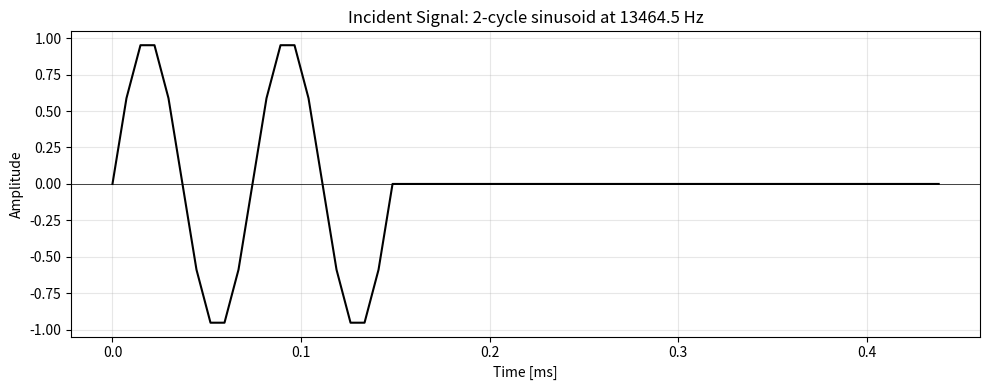
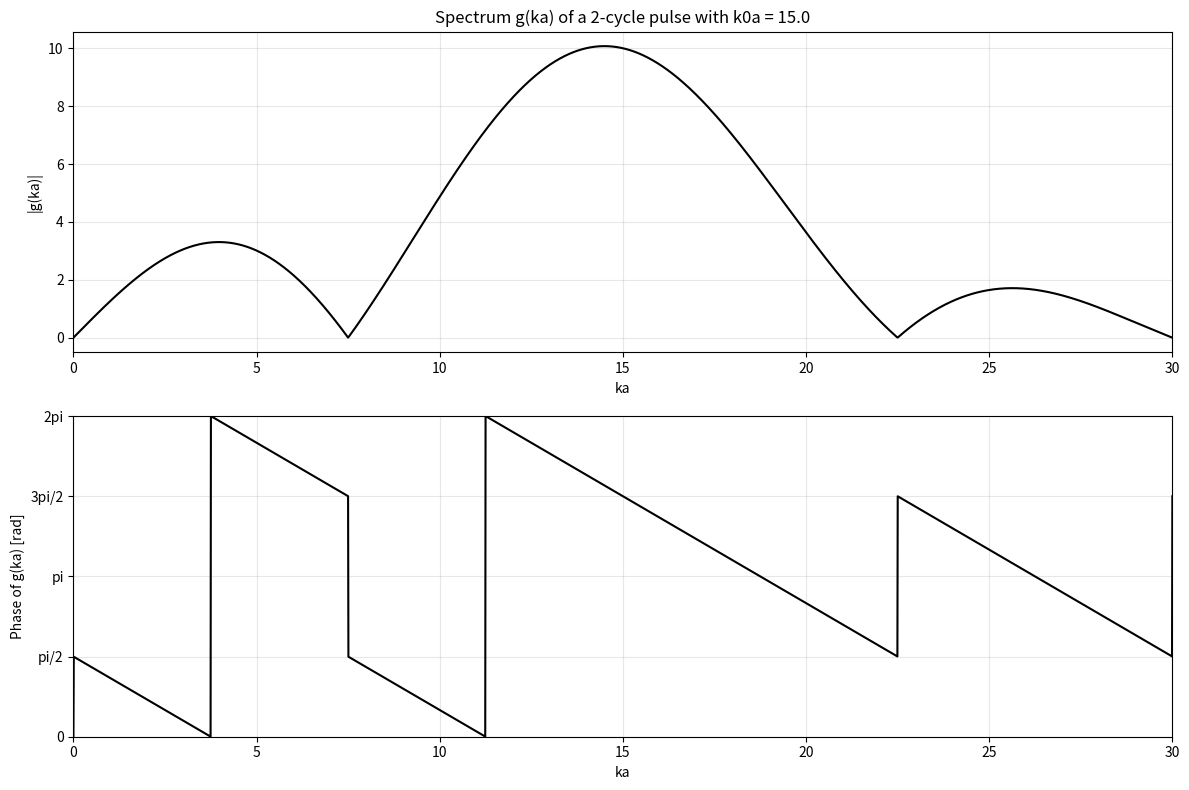
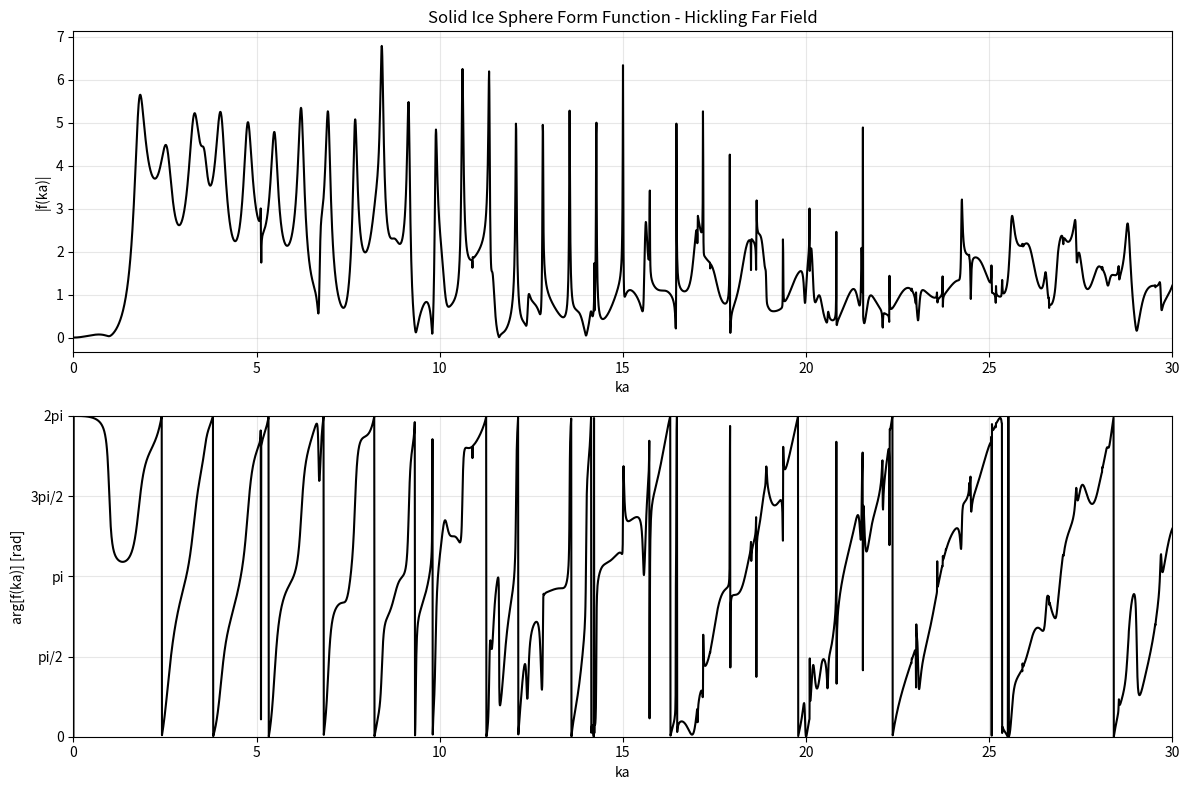
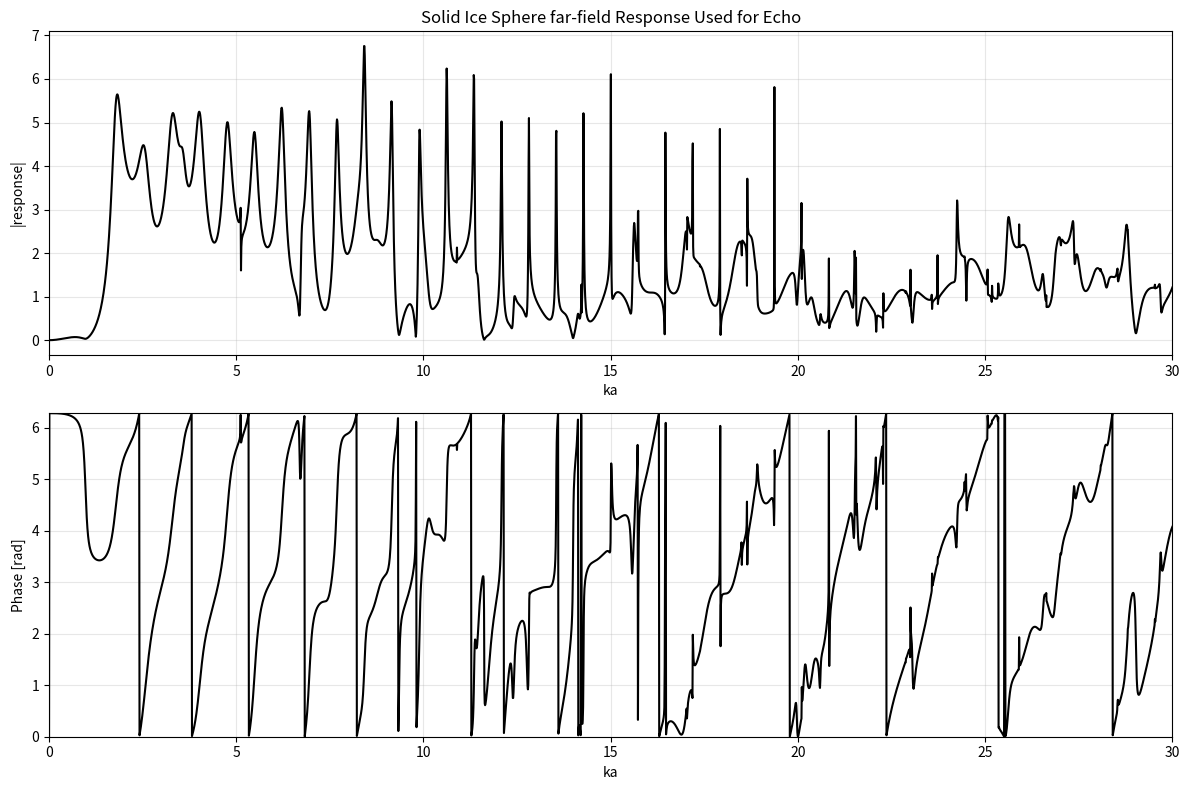
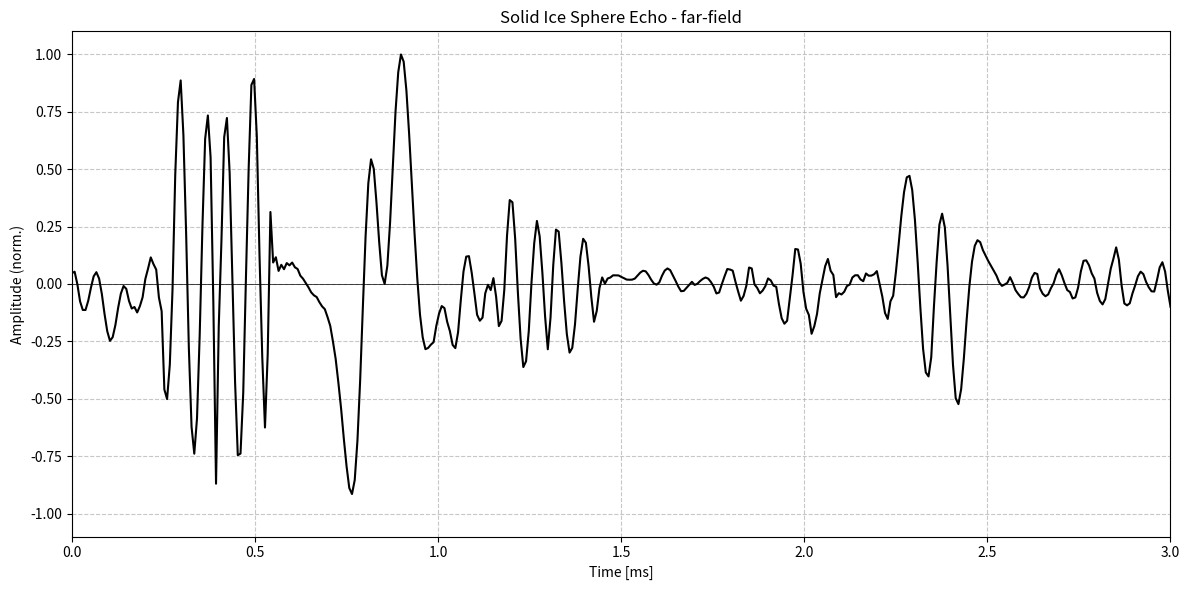

These figures' Python source, in order:
import warnings

import matplotlib.pyplot as plt
import numpy as np
from scipy.special import eval_legendre, spherical_jn, spherical_yn

warnings.filterwarnings("ignore", category=RuntimeWarning)


def hankel1_spherical(n, x):
    return spherical_jn(n, x) + 1j * spherical_yn(n, x)


def hankel1_sph_deriv(n, x):
    return spherical_jn(n, x, derivative=True) + 1j * spherical_yn(
        n, x, derivative=True
    )


def modes_solid(
    n,
    k1,
    freqs,
    x,
    x1,
    x2,
    theta,
    rho1,
    rho2,
    r,
    field="far-field",
    valid_mask=None,
):
    """
    Modal contribution for a solid elastic sphere.

    This is adapted from ModesSolid in AcousticScattering_Menu_FF_spheres.py,
    but vectorized over the frequency axis.
    """
    fn_array = np.zeros(freqs.size, dtype=np.complex128)
    if valid_mask is None:
        valid_mask = np.ones(freqs.shape, dtype=bool)
    if not np.any(valid_mask):
        return fn_array

    xv = x[valid_mask]
    x1v = x1[valid_mask]
    x2v = x2[valid_mask]
    k1v = k1[valid_mask]

    jn_x = spherical_jn(n, xv)
    jn_x_deriv = spherical_jn(n, xv, derivative=True)
    jn_x1 = spherical_jn(n, x1v)
    jn_x1_deriv = spherical_jn(n, x1v, derivative=True)
    jn_x2 = spherical_jn(n, x2v)
    jn_x2_deriv = spherical_jn(n, x2v, derivative=True)

    d11 = (rho1 / rho2) * (x2v**2) * hankel1_spherical(n, xv)
    d12 = ((2 * n * (n + 1) - x2v**2) * jn_x1) - (4 * x1v * jn_x1_deriv)
    d13 = 2 * n * (n + 1) * (x2v * jn_x2_deriv - jn_x2)
    d21 = -xv * hankel1_sph_deriv(n, xv)
    d22 = x1v * jn_x1_deriv
    d23 = n * (n + 1) * jn_x2
    d32 = 2 * (jn_x1 - x1v * jn_x1_deriv)
    d33 = 2 * x2v * jn_x2_deriv + ((x2v**2 - 2 * n * (n + 1) + 2) * jn_x2)
    d10 = -(rho1 / rho2) * (x2v**2) * jn_x
    d20 = xv * jn_x_deriv

    b_matrix = np.zeros((xv.size, 3, 3), dtype=np.complex128)
    b_matrix[:, 0, 0] = d10
    b_matrix[:, 0, 1] = d12
    b_matrix[:, 0, 2] = d13
    b_matrix[:, 1, 0] = d20
    b_matrix[:, 1, 1] = d22
    b_matrix[:, 1, 2] = d23
    b_matrix[:, 2, 1] = d32
    b_matrix[:, 2, 2] = d33

    d_matrix = np.zeros((xv.size, 3, 3), dtype=np.complex128)
    d_matrix[:, 0, 0] = d11
    d_matrix[:, 0, 1] = d12
    d_matrix[:, 0, 2] = d13
    d_matrix[:, 1, 0] = d21
    d_matrix[:, 1, 1] = d22
    d_matrix[:, 1, 2] = d23
    d_matrix[:, 2, 1] = d32
    d_matrix[:, 2, 2] = d33

    with np.errstate(divide="ignore", invalid="ignore", over="ignore"):
        r_determinant = -np.linalg.det(b_matrix) / np.linalg.det(d_matrix)

    r_determinant = np.nan_to_num(r_determinant, nan=0.0, posinf=0.0, neginf=0.0)

    if field == "near-field":
        values = (
            (1j**n)
            * (2 * n + 1)
            * r_determinant
            * hankel1_spherical(n, k1v * r)
            * eval_legendre(n, np.cos(theta))
        )
    elif field == "far-field":
        values = ((-1) ** n) * r_determinant * (2 * n + 1)
    else:
        raise ValueError("field must be 'far-field' or 'near-field'")

    fn_array[valid_mask] = np.nan_to_num(values, nan=0.0, posinf=0.0, neginf=0.0)
    return np.nan_to_num(fn_array, nan=0.0, posinf=0.0, neginf=0.0)


def compute_modal_sum(
    freqs,
    c1,
    a,
    cd2,
    cs2,
    rho1,
    rho2,
    r,
    n_terms,
    field,
    ka_eps=1e-8,
):
    freqs = np.asarray(freqs, dtype=float)
    k1 = 2 * np.pi * np.abs(freqs) / c1
    x_raw = k1 * a
    valid_mask = x_raw > ka_eps
    x = np.maximum(x_raw, ka_eps)
    x1 = (c1 / cd2) * x
    x2 = (c1 / cs2) * x

    f_sum = np.zeros(freqs.size, dtype=np.complex128)
    for n in range(n_terms):
        if n % 10 == 0:
            print(f"  mode {n}/{n_terms}")
        f_sum += modes_solid(
            n=n,
            k1=k1,
            freqs=freqs,
            x=x,
            x1=x1,
            x2=x2,
            theta=np.pi,
            rho1=rho1,
            rho2=rho2,
            r=r,
            field=field,
            valid_mask=valid_mask,
        )

    return np.nan_to_num(f_sum, nan=0.0, posinf=0.0, neginf=0.0), x_raw


def scale_far_field_form_function(f_sum, ka, ka_eps=1e-8):
    form_function = np.zeros_like(f_sum)
    nonzero = np.abs(ka) > ka_eps
    form_function[nonzero] = (2 * f_sum[nonzero]) / (1j * ka[nonzero])
    return np.nan_to_num(form_function, nan=0.0, posinf=0.0, neginf=0.0)


def compute_hickling_form_function(
    freqs, c1, a, cd2, cs2, rho1, rho2, r, n_terms, ka_eps=1e-8
):
    """
    Far-field form function used for comparison with Hickling (1962).
    """
    f_sum, ka = compute_modal_sum(
        freqs=freqs,
        c1=c1,
        a=a,
        cd2=cd2,
        cs2=cs2,
        rho1=rho1,
        rho2=rho2,
        r=r,
        n_terms=n_terms,
        field="far-field",
        ka_eps=ka_eps,
    )

    return scale_far_field_form_function(f_sum, ka, ka_eps=ka_eps), ka


def compute_echo_response(
    freqs, c1, a, cd2, cs2, rho1, rho2, r, n_terms, field, ka_eps
):
    f_sum, ka = compute_modal_sum(
        freqs=freqs,
        c1=c1,
        a=a,
        cd2=cd2,
        cs2=cs2,
        rho1=rho1,
        rho2=rho2,
        r=r,
        n_terms=n_terms,
        field=field,
        ka_eps=ka_eps,
    )
    if field == "far-field":
        return scale_far_field_form_function(f_sum, ka, ka_eps=ka_eps), ka
    return f_sum, ka


def get_form_function_echo(f_positive):
    """
    Rebuild the bilateral spectrum convention used in the original menu script.
    """
    f_positive = np.nan_to_num(f_positive, nan=0.0, posinf=0.0, neginf=0.0)
    f_conj = np.conjugate(f_positive[1:])
    f_conj_inv = f_conj[::-1]
    return np.concatenate([f_positive[:-1], f_conj_inv])


# ============================================================================
# STEP 1: Define Physical Parameters
# ============================================================================

# Parameters from CheckSolidSphereFormFunction in AcousticScattering_Menu_FF_spheres.py.
reference_paper = (
    "Hickling, R. (1962). Analysis of echoes from a solid elastic sphere in water. "
    "Journal of the Acoustical Society of America, 34(10), 1582-1592."
)

HICKLING_MATERIALS = {
    "Beryllium": {"rho2": 1870.0, "cd2": 12890.0, "cs2": 8880.0},
    "Fused silica": {"rho2": 2200.0, "cd2": 5968.0, "cs2": 3764.0},
    "Heavy silicate, flint glass": {"rho2": 3880.0, "cd2": 3980.0, "cs2": 2380.0},
    "Armco iron": {"rho2": 7700.0, "cd2": 5960.0, "cs2": 3240.0},
    "Monel metal": {"rho2": 8900.0, "cd2": 5350.0, "cs2": 2720.0},
    "Aluminum": {"rho2": 2700.0, "cd2": 6420.0, "cs2": 3040.0},
    "Yellow brass": {"rho2": 8600.0, "cd2": 4700.0, "cs2": 2110.0},
    "Lucite": {"rho2": 1180.0, "cd2": 2680.0, "cs2": 1100.0},
    "Lead": {"rho2": 11340.0, "cd2": 1960.0, "cs2": 690.0},
    "Ice": {"rho2": 917.0, "cd2": 2743.0, "cs2": 1433.0},
}

medium1 = "Water"
selected_material = "Ice"
if selected_material not in HICKLING_MATERIALS:
    raise ValueError(
        "selected_material must be one of: " + ", ".join(sorted(HICKLING_MATERIALS))
    )

material_sphere = selected_material
material_properties = HICKLING_MATERIALS[selected_material]

rho1 = 1000.0  # Water density [kg/m^3]
c1 = 1410.0  # Water sound speed [m/s]
rho2 = material_properties["rho2"]  # Sphere density [kg/m^3]
cd2 = material_properties["cd2"]  # Compressional wave speed in the sphere [m/s]
cs2 = material_properties["cs2"]  # Shear wave speed in the sphere [m/s]
a = 0.25  # Sphere radius [m]
r = 1.73  # Slant range used in the original validation script [m]
n_terms = 80
ka_eps = 1e-8
echo_field = "far-field"  # Options: "far-field" or "near-field".
# Observation: the far-field form function is validated against Hickling (1962).
# The far-field echo synthesis is still pending direct validation against a paper echo.

xmin = 0.0
xmax = 30.0
form_function_points = 4096
fmin = xmin * c1 / (2 * np.pi * a)
fmax = xmax * c1 / (2 * np.pi * a)

print("Reference paper:")
print(f"  {reference_paper}")
print("\nSolid sphere parameters:")
print(f"  surrounding medium: {medium1}")
print(f"  sphere material: {material_sphere}")
print(f"  radius: {a:.3f} m")
print(f"  water sound speed: {c1:.1f} m/s")
print(f"  rho1/rho2: {rho1:.1f} / {rho2:.1f} kg/m^3")
print(f"  cd2/cs2: {cd2:.1f} / {cs2:.1f} m/s")
print(f"  modes: {n_terms}")
print(f"  echo field: {echo_field}")


# ============================================================================
# STEP 2: Generate Incident Signal (time domain)
# ============================================================================

# First echo source: same style as RigidSphereEcho.py, a 2-cycle truncated sine.
k0a = 15.0
f0 = k0a * c1 / (2 * np.pi * a)
n_cycles = 2
T_pulse = n_cycles / f0
sample_rate = 10 * f0
dt = 1 / sample_rate
t_max = 3 * T_pulse
t = np.arange(0, t_max, dt)
incident_signal = np.where(t < T_pulse, np.sin(2 * np.pi * f0 * t), 0.0)

print("\nIncident signal:")
print(f"  center frequency: {f0:.1f} Hz")
print(f"  k0a: {k0a:.1f}")
print(f"  cycles: {n_cycles}")
print(f"  pulse duration: {T_pulse * 1e3:.3f} ms")
print(f"  sample rate: {sample_rate:.1f} Hz")

plt.figure(figsize=(10, 4))
plt.plot(t * 1e3, incident_signal, "k-", linewidth=1.5)
plt.xlabel("Time [ms]")
plt.ylabel("Amplitude")
plt.title(f"Incident Signal: {n_cycles}-cycle sinusoid at {f0:.1f} Hz")
plt.grid(True, alpha=0.3)
plt.axhline(y=0.0, color="k", linestyle="-", linewidth=0.5)
plt.tight_layout()
plt.show()


# ============================================================================
# STEP 3: Calculate Spectrum of Incident Signal
# ============================================================================

n_fft = 16384
freq = np.fft.fftfreq(n_fft, dt)
incident_fft = np.fft.fft(incident_signal, n_fft)

# The solid-sphere echo reconstruction follows the original menu script:
# keep the first n_fft//2 + 1 bins, including the Nyquist bin, then rebuild the
# negative-frequency half with conjugate symmetry.
freq_positive = np.abs(freq[: n_fft // 2 + 1])
incident_fft_positive = incident_fft[: n_fft // 2 + 1]
ka_positive = 2 * np.pi * freq_positive * a / c1

magnitude = np.abs(incident_fft_positive)
phase = np.mod(np.angle(incident_fft_positive), 2 * np.pi)

fig, (ax1, ax2) = plt.subplots(2, 1, figsize=(12, 8))
ax1.plot(ka_positive, magnitude, "k-", linewidth=1.5)
ax1.set_xlabel("ka")
ax1.set_ylabel("|g(ka)|")
ax1.set_title(f"Spectrum g(ka) of a {n_cycles}-cycle pulse with k0a = {k0a}")
ax1.grid(True, alpha=0.3)
ax1.set_xlim(0, 30)

ax2.plot(ka_positive, phase, "k-", linewidth=1.5)
ax2.set_xlabel("ka")
ax2.set_ylabel("Phase of g(ka) [rad]")
ax2.set_yticks([0, np.pi / 2, np.pi, 3 * np.pi / 2, 2 * np.pi])
ax2.set_yticklabels(["0", "pi/2", "pi", "3pi/2", "2pi"])
ax2.grid(True, alpha=0.3)
ax2.set_xlim(0, 30)
ax2.set_ylim(0, 2 * np.pi)
plt.tight_layout()
plt.show()

print("\nSpectrum computed:")
print(f"  FFT points: {n_fft}")
print(f"  frequency resolution: {freq_positive[1]:.2f} Hz")
print(
    f"  ka range for echo form function: {ka_positive.min():.4f}\
       / {ka_positive.max():.4f}"
)


# ============================================================================
# STEP 4: Calculate and Validate Far-Field Form Function
# ============================================================================

freq_validation = np.linspace(fmin, fmax, form_function_points)
print("\nComputing Hickling far-field form function for validation...")
print(f"  frequency step: {(fmax - fmin) / form_function_points:.3f} Hz")
f_hickling, ka_validation = compute_hickling_form_function(
    freqs=freq_validation,
    c1=c1,
    a=a,
    cd2=cd2,
    cs2=cs2,
    rho1=rho1,
    rho2=rho2,
    r=r,
    n_terms=n_terms,
    ka_eps=ka_eps,
)

fig, (ax1, ax2) = plt.subplots(2, 1, figsize=(12, 8))
ax1.plot(ka_validation, np.abs(f_hickling), "k-", linewidth=1.5)
ax1.set_xlabel("ka")
ax1.set_ylabel("|f(ka)|")
ax1.set_title(f"Solid {material_sphere} Sphere Form Function - Hickling Far Field")
ax1.grid(True, alpha=0.3)
ax1.set_xlim(0, 30)

phase_hickling = np.mod(np.angle(f_hickling), 2 * np.pi)
ax2.plot(ka_validation, phase_hickling, "k-", linewidth=1.5)
ax2.set_xlabel("ka")
ax2.set_ylabel("arg[f(ka)] [rad]")
ax2.grid(True, alpha=0.3)
ax2.set_xlim(0, 30)
ax2.set_ylim(0, 2 * np.pi)
ax2.set_yticks([0, np.pi / 2, np.pi, 3 * np.pi / 2, 2 * np.pi])
ax2.set_yticklabels(["0", "pi/2", "pi", "3pi/2", "2pi"])
plt.tight_layout()
plt.show()

print("\nValidation form function computed:")
print(f"  material: {material_sphere}")
print(f"  ka range: {ka_validation.min():.2f} / {ka_validation.max():.2f}")
print(
    f"  Compare this figure against Hickling (1962) solid {material_sphere} sphere results."
)


# ============================================================================
# STEP 5: Compute Solid-Sphere Response for Echo Synthesis
# ============================================================================

print(f"\nComputing {echo_field} response for echo synthesis...")
f_echo_positive, x_echo = compute_echo_response(
    freqs=freq_positive,
    c1=c1,
    a=a,
    cd2=cd2,
    cs2=cs2,
    rho1=rho1,
    rho2=rho2,
    r=r,
    n_terms=n_terms,
    field=echo_field,
    ka_eps=ka_eps,
)

fig, (ax1, ax2) = plt.subplots(2, 1, figsize=(12, 8))
ax1.plot(x_echo, np.abs(f_echo_positive), "k-", linewidth=1.5)
ax1.set_xlabel("ka")
ax1.set_ylabel("|response|")
ax1.set_title(f"Solid {material_sphere} Sphere {echo_field} Response Used for Echo")
ax1.grid(True, alpha=0.3)
ax1.set_xlim(0, 30)

phase_echo = np.mod(np.angle(f_echo_positive), 2 * np.pi)
ax2.plot(x_echo, phase_echo, "k-", linewidth=1.5)
ax2.set_xlabel("ka")
ax2.set_ylabel("Phase [rad]")
ax2.grid(True, alpha=0.3)
ax2.set_xlim(0, 30)
ax2.set_ylim(0, 2 * np.pi)
plt.tight_layout()
plt.show()


# ============================================================================
# STEP 6: Compute Scattered Echo
# ============================================================================

material_id = "".join(ch for ch in material_sphere if ch.isalnum())
target = f"Sol{material_id}Sphere"
f_echo_full = get_form_function_echo(f_echo_positive)

# Keep the same convention as GetEchoFF in AcousticScattering_Menu_FF_spheres.py:
# non-rigid spherical targets multiply by the reversed rebuilt form-function array.
echo_spectrum = incident_fft * f_echo_full[::-1]
scattered_echo = np.fft.ifft(echo_spectrum, n_fft)
scattered_echo_normalized = scattered_echo / (np.max(np.abs(scattered_echo)) + 1e-15)

t_echo = np.arange(n_fft) / sample_rate

print("\nScattered pulse computed:")
print(f"  target: {target}")
print(f"  echo field: {echo_field}")
print(f"  samples: {len(scattered_echo_normalized)}")
print(f"  finite ratio: {np.isfinite(scattered_echo_normalized).mean():.3f}")
print(f"  max abs before normalization: {np.max(np.abs(scattered_echo)):.3e}")


# ============================================================================
# STEP 7: Visualize Echo
# ============================================================================

plt.figure(figsize=(12, 6))
plt.plot(t_echo * 1e3, np.real(scattered_echo_normalized), "k-", linewidth=1.5)
plt.xlabel("Time [ms]")
plt.ylabel("Amplitude (norm.)")
plt.title(f"Solid {material_sphere} Sphere Echo - {echo_field}")
plt.grid(True, linestyle="--", alpha=0.7)
plt.axhline(y=0.0, color="k", linestyle="-", linewidth=0.5)
plt.xlim(0, 3.0)
plt.ylim(-1.1, 1.1)

plt.tight_layout()
plt.show()
